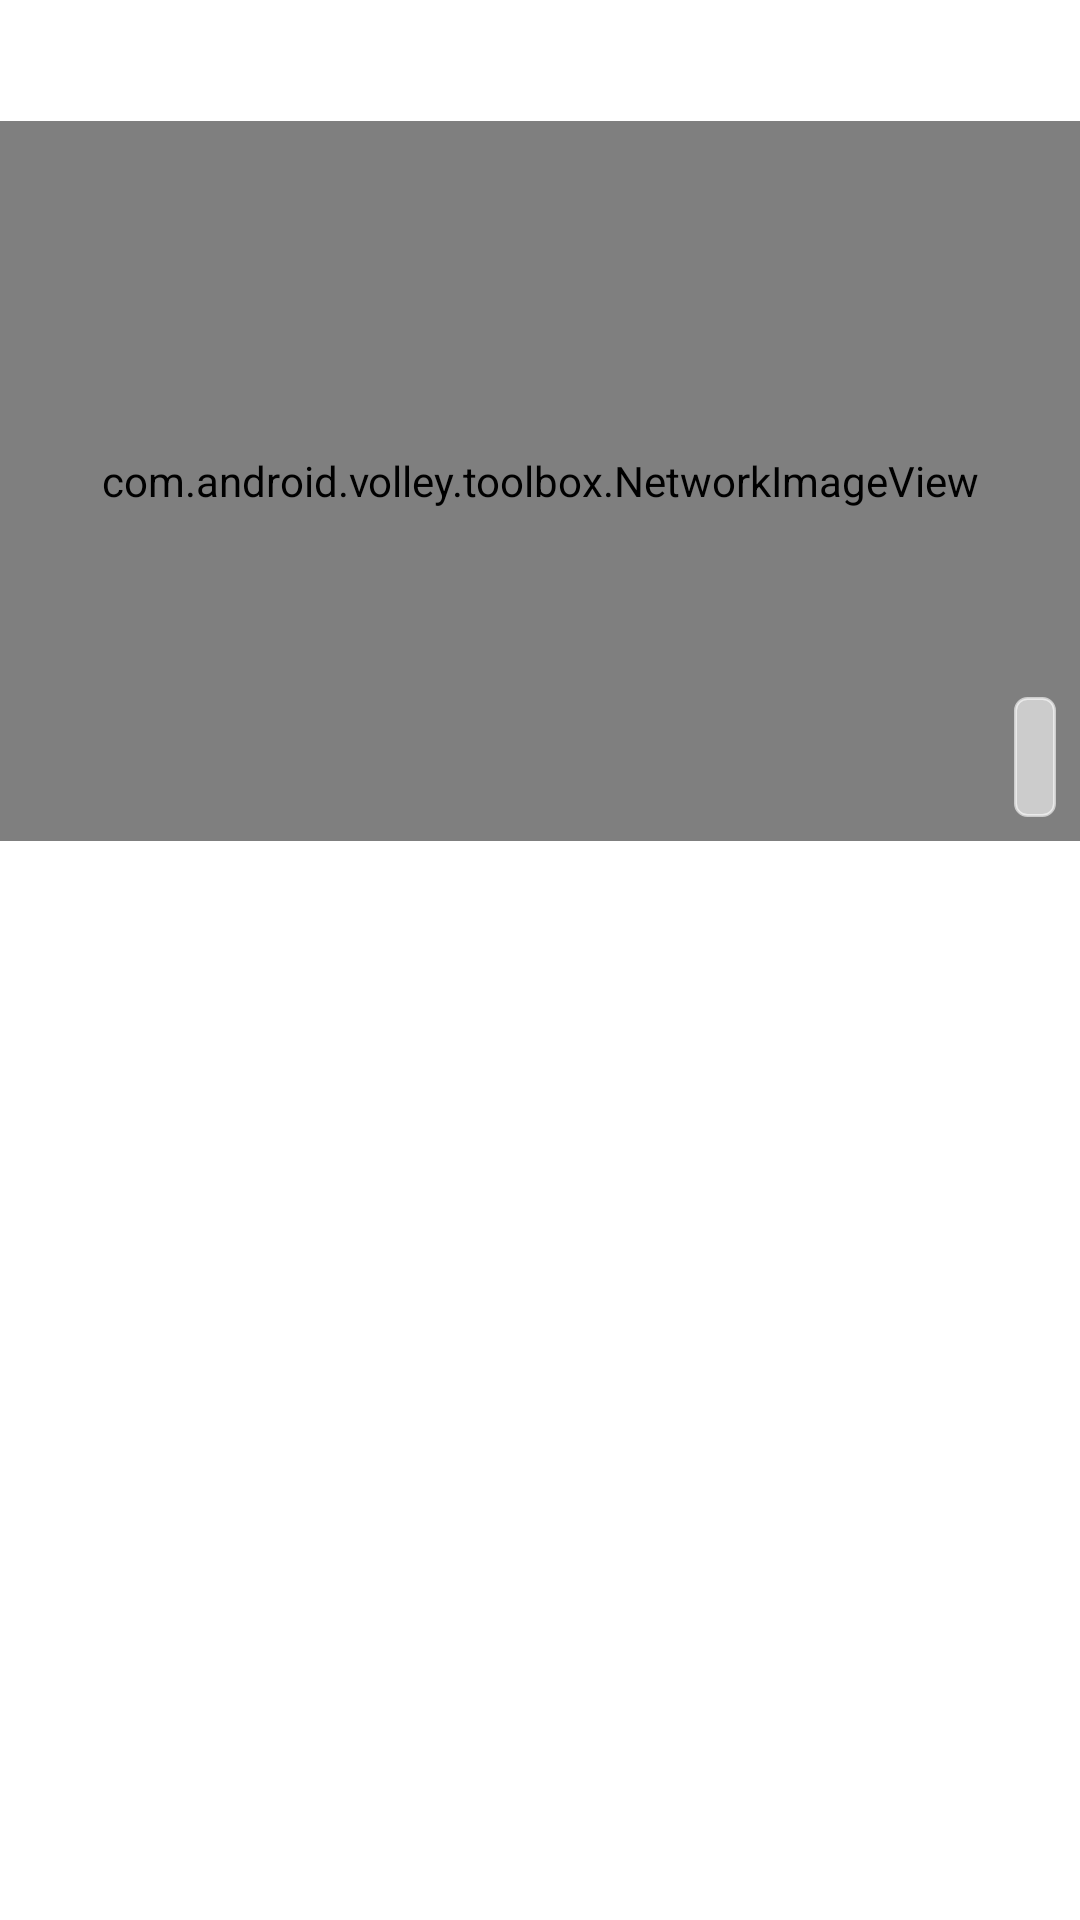

The Android layout XML behind this screen, and the referenced resources:
<!-- AndroidManifest.xml: application theme AppTheme -->
<!-- res/layout/card.xml -->
<?xml version="1.0" encoding="utf-8"?>
<RelativeLayout xmlns:android="http://schemas.android.com/apk/res/android"
                android:layout_width="match_parent"
                android:layout_height="wrap_content">

    <TextView
        android:id="@+id/card_title"
        style="@style/default_title"/>

    <com.android.volley.toolbox.NetworkImageView
        android:id="@+id/card_image"
        style="@style/default_image"
        android:layout_below="@id/card_title"/>

    <TextView
        style="@style/default_text_button"
        android:id="@+id/card_price_condition"
        android:background="@drawable/rounded_transparent_button"
        android:layout_alignBottom="@id/card_image"
        android:layout_alignRight="@id/card_image"
        android:layout_alignEnd="@id/card_image"
        android:layout_margin="@dimen/default_margin"/>

    <TextView
        style="@style/default_text"
        android:layout_width="fill_parent"
        android:layout_height="wrap_content"
        android:id="@+id/card_description"
        android:maxLines="2"
        android:ellipsize="end"
        android:layout_below="@id/card_image"/>

    <ImageView
        style="@style/default_logo"
        android:id="@+id/card_logo"
        android:layout_width="@dimen/default_logo_width"
        android:layout_height="@dimen/default_logo_height"
        android:layout_alignParentEnd="true"
        android:layout_alignParentRight="true"
        android:layout_alignParentBottom="true"
        android:contentDescription="@string/source_logo"/>
</RelativeLayout>
<!-- resources referenced by this layout -->
<resources>
  <dimen name="default_logo_height">30dp</dimen>
  <dimen name="default_logo_width">80dp</dimen>
  <dimen name="default_margin">8dp</dimen>
  <!-- drawable rounded_transparent_button (drawable) -->
  <?xml version="1.0" encoding="utf-8"?>
  <selector xmlns:android="http://schemas.android.com/apk/res/android">
      <item android:state_pressed="true" >
          <shape>
              <solid
                  android:color="@color/transparent_button" />
              <stroke
                  android:width="1dp"
                  android:color="#53933f" />
              <corners
                  android:radius="3dp" />
              <padding
                  android:left="7dp"
                  android:top="7dp"
                  android:right="7dp"
                  android:bottom="7dp" />
          </shape>
      </item>
      <item>
          <shape>
              <solid
                  android:color="@color/transparent_button"/>
              <stroke
                  android:width="1dp"
                  android:color="@color/transparent_button" />
              <corners
                  android:radius="4dp" />
          </shape>
      </item>
  </selector>
  <string name="source_logo">Source Logo</string>
  <style name="default_image">
          <item name="android:layout_width">fill_parent</item>
          <item name="android:layout_height">@dimen/default_image_height</item>
          <item name="android:scaleType">centerCrop</item>
      </style>
  <style name="default_logo">
          <item name="android:layout_width">@dimen/default_logo_width</item>
          <item name="android:layout_height">@dimen/default_logo_height</item>
          <item name="android:layout_margin">@dimen/default_margin</item>
      </style>
  <style name="default_text" parent="@android:style/Widget.TextView">
          <item name="android:layout_width">fill_parent</item>
          <item name="android:layout_height">wrap_content</item>
          <item name="android:layout_margin">@dimen/default_margin</item>
          <item name="android:textColor">@color/default_text</item>
          <item name="android:textSize">@dimen/default_title</item>
      </style>
  <style name="default_text_button" parent="@android:style/Widget.TextView">
          <item name="android:layout_width">wrap_content</item>
          <item name="android:layout_height">@dimen/default_button_height</item>
          <item name="android:layout_margin">@dimen/default_margin</item>
          <item name="android:textSize">@dimen/default_title</item>
          <item name="android:fontFamily">sans-serif</item>
          <item name="android:textColor">@color/default_text</item>
          <item name="android:singleLine">true</item>
          <item name="android:ellipsize">end</item>
      </style>
  <style name="default_title" parent="@android:style/Widget.TextView">
          <item name="android:layout_width">fill_parent</item>
          <item name="android:layout_height">wrap_content</item>
          <item name="android:textSize">@dimen/default_title</item>
          <item name="android:layout_margin">@dimen/default_margin</item>
          <item name="android:fontFamily">sans-serif</item>
          <item name="android:textColor">@color/default_text</item>
          <item name="android:singleLine">true</item>
      </style>
  <style name="AppTheme" parent="android:Theme.Holo.Light.DarkActionBar">
          
      </style>
  <color name="transparent_button">#99ffffff</color>
  <dimen name="default_image_height">240dp</dimen>
  <color name="default_text">#000</color>
  <dimen name="default_title">18sp</dimen>
  <dimen name="default_button_height">40dp</dimen>
</resources>
